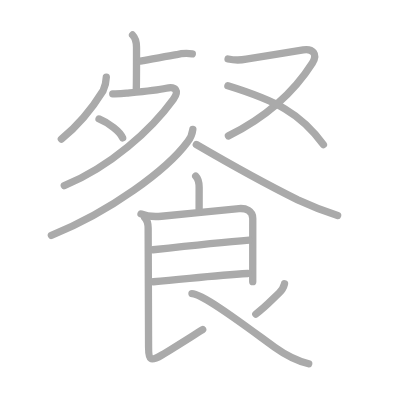
t = 0.00 s
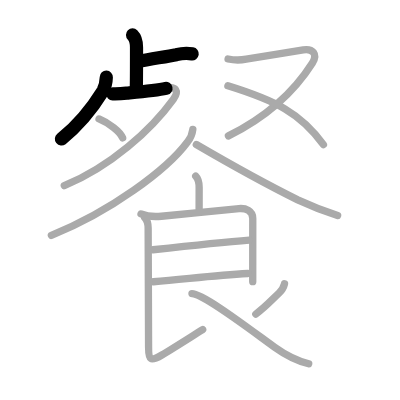
t = 3.25 s
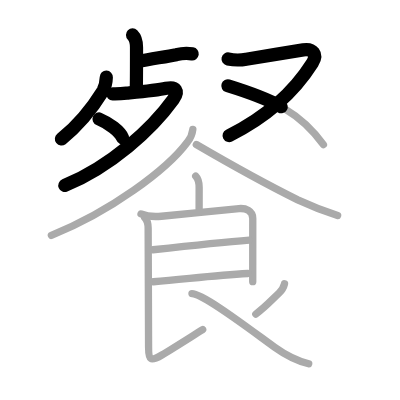
t = 6.50 s
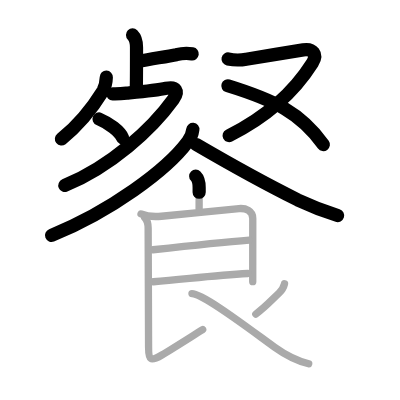
t = 9.50 s
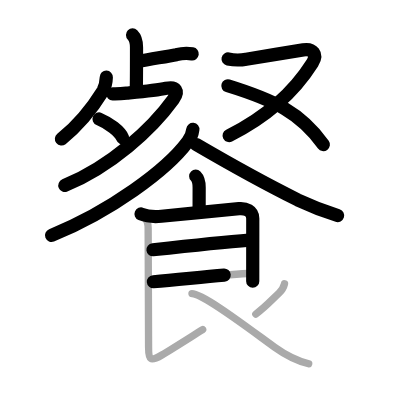
t = 12.75 s
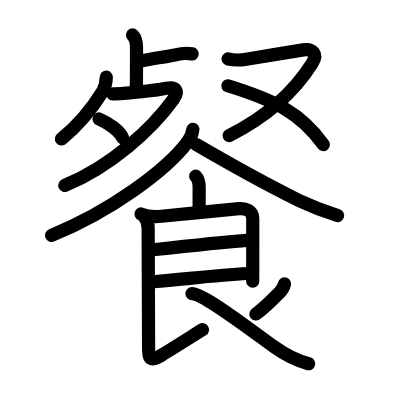
t = 16.00 s

The animated SVG that drew these frames (rendered in a browser with its animation timeline set to each time). Animation: 16 SMIL elements (animate=16); one cycle of 16.00 s.

<?xml version="1.0" standalone="no"?>
<!DOCTYPE svg PUBLIC "-//W3C//DTD SVG 1.1//EN"   "http://www.w3.org/Graphics/SVG/1.1/DTD/svg11.dtd">
<svg width="400px" height="400px"  version="1.1" xmlns="http://www.w3.org/2000/svg">
  <defs>
    <marker id="Triangle" viewBox="0 0 10 10" refX="0" refY="5" markerUnits="strokeWidth" markerWidth="3" style="stroke-opacity:0%;fill:#aaaaaa;" markerHeight="2" orient="auto">
      <path d="M 0 0 L 10 5 L 0 10 z" />
    </marker>
    
    <marker id="Arrow" viewBox="0 0 10 10" refX="5" refY="5" markerUnits="strokeWidth" markerWidth="1.8" style="stroke-opacity:0%;fill:#770000;" markerHeight="2" orient="auto">
      <path d="M 0 4 L 6 4 L 4 1 L 10 5 L 4 9 L 6 6 L 0 6 z" />
        <circle cx="5" cy="5" r="5" />
      </marker>
    
    <marker id="TriangleRed" viewBox="0 0 10 10" refX="0" refY="5" markerUnits="strokeWidth" markerWidth="3" style="stroke-opacity:0%;fill:#CC0000;" markerHeight="2" orient="auto">
      <path d="M 0 0 L 10 5 L 0 10 z" />
    </marker>
    
    <marker id="ArrowRed" viewBox="0 0 10 10" refX="5" refY="5" markerUnits="strokeWidth" markerWidth="1.8" style="stroke-opacity:0%;fill:#CC0000;" markerHeight="2" orient="auto">
      <path d="M 0 4 L 6 4 L 4 1 L 10 5 L 4 9 L 6 6 L 0 6 z" />
        <circle cx="5" cy="5" r="5" />
      </marker>
    
  </defs>
  
  <path style="fill:#ffffff; fill-opacity:100%; fill-rule:evenodd; stroke-width:0;" d="M 0 0 L 400px 0 L 400px 400px L 0 400px L 0 0" />

  <g transform="scale(3.6697247706422 3.6697247706422)">
<path style="fill:none; fill-opacity:0%; fill-rule:evenodd; stroke:#aaaaaa; stroke-opacity:100%; stroke-width: 1.5pt; stroke-linejoin:round; stroke-linecap:round;" d="M36.12 9.53c0.93 0.93 1.08 2.35 1.08 3.35c0 0.36 0.01 9.56-0.07 11.75"></path>
<path style="fill:none; fill-opacity:0%; fill-rule:evenodd; stroke:#aaaaaa; stroke-opacity:100%; stroke-width: 1.5pt; stroke-linejoin:round; stroke-linecap:round;" d="M38.18 16.65c3.06-0.58 7.39-1.25 9.89-1.74c1.43-0.38 2.87-0.46 4.33-0.23"></path>
<path style="fill:none; fill-opacity:0%; fill-rule:evenodd; stroke:#aaaaaa; stroke-opacity:100%; stroke-width: 1.5pt; stroke-linejoin:round; stroke-linecap:round;" d="M28.97 21.03c-0.04 1.31-0.33 2.54-0.88 3.69c-2.34 3.78-5.59 8.53-11.37 13.17"></path>
<path style="fill:none; fill-opacity:0%; fill-rule:evenodd; stroke:#aaaaaa; stroke-opacity:100%; stroke-width: 1.5pt; stroke-linejoin:round; stroke-linecap:round;" d="M30.72 25.57c1.26 0.03 2.51-0.03 3.76-0.18c2.65-0.25 8.11-0.72 10.81-1.33c2.63-0.59 3.59 0.72 1.94 3c-5.99 8.3-17.1 18.33-29.71 23.54"></path>
<path style="fill:none; fill-opacity:0%; fill-rule:evenodd; stroke:#aaaaaa; stroke-opacity:100%; stroke-width: 1.5pt; stroke-linejoin:round; stroke-linecap:round;" d="M26.99 32.42c2.71 1.13 5.75 3.41 6.43 5.17"></path>
<path style="fill:none; fill-opacity:0%; fill-rule:evenodd; stroke:#aaaaaa; stroke-opacity:100%; stroke-width: 1.5pt; stroke-linejoin:round; stroke-linecap:round;" d="M62.15 16.07c1.66 0.35 3.31 0.37 4.94 0.05c3.11-0.47 11.89-1.95 15.55-2.53c2.58-0.41 4.01 1.18 2.49 3.57c-5.76 9.11-13.42 15.17-22.88 19.87"></path>
<path style="fill:none; fill-opacity:0%; fill-rule:evenodd; stroke:#aaaaaa; stroke-opacity:100%; stroke-width: 1.5pt; stroke-linejoin:round; stroke-linecap:round;" d="M62.1 23.38c12.9 4 19.78 7.37 26.03 16.03"></path>
<path style="fill:none; fill-opacity:0%; fill-rule:evenodd; stroke:#aaaaaa; stroke-opacity:100%; stroke-width: 1.5pt; stroke-linejoin:round; stroke-linecap:round;" d="M52.55 35.25c-0.16 1.29-0.63 2.42-1.41 3.38C45.48 46.31 29.97 57.73 14 64.14"></path>
<path style="fill:none; fill-opacity:0%; fill-rule:evenodd; stroke:#aaaaaa; stroke-opacity:100%; stroke-width: 1.5pt; stroke-linejoin:round; stroke-linecap:round;" d="M53.5 39.38c6 3.5 18.89 10.74 27.64 15.09c3.53 1.64 7.15 3.07 10.86 4.27"></path>
<path style="fill:none; fill-opacity:0%; fill-rule:evenodd; stroke:#aaaaaa; stroke-opacity:100%; stroke-width: 1.5pt; stroke-linejoin:round; stroke-linecap:round;" d="M53.33 48c0.96 0.96 0.94 2.13 0.94 3.16c0 2.84-0.01 3.88-0.01 5.72"></path>
<path style="fill:none; fill-opacity:0%; fill-rule:evenodd; stroke:#aaaaaa; stroke-opacity:100%; stroke-width: 1.5pt; stroke-linejoin:round; stroke-linecap:round;" d="M38.43 58.31c1.94 0.81 3.82 0.78 5.56 0.62c5.97-0.55 17.16-1.74 21.13-2.08c1.82-0.16 3.76 0.56 3.76 2.66c0 4.24-0.01 11.14-0.01 17.24"></path>
<path style="fill:none; fill-opacity:0%; fill-rule:evenodd; stroke:#aaaaaa; stroke-opacity:100%; stroke-width: 1.5pt; stroke-linejoin:round; stroke-linecap:round;" d="M41.69 68.06C51.25 67 60.5 66 67.94 65.42"></path>
<path style="fill:none; fill-opacity:0%; fill-rule:evenodd; stroke:#aaaaaa; stroke-opacity:100%; stroke-width: 1.5pt; stroke-linejoin:round; stroke-linecap:round;" d="M41.8 76.78C51.12 76 58.62 75 67.53 74.53"></path>
<path style="fill:none; fill-opacity:0%; fill-rule:evenodd; stroke:#aaaaaa; stroke-opacity:100%; stroke-width: 1.5pt; stroke-linejoin:round; stroke-linecap:round;" d="M39.43 59.31c0.88 0.88 0.94 1.81 0.94 2.89c0 3.29 0.12 28.43 0.12 32.42c0 3.5 0.5 4 3.62 2.12c2.74-1.64 7.62-4.75 11.12-6.94"></path>
<path style="fill:none; fill-opacity:0%; fill-rule:evenodd; stroke:#aaaaaa; stroke-opacity:100%; stroke-width: 1.5pt; stroke-linejoin:round; stroke-linecap:round;" d="M77.53 77.35c-0.28 1.15-0.84 1.9-1.51 2.53c-2.14 2-3.51 3.62-6.31 5.71"></path>
<path style="fill:none; fill-opacity:0%; fill-rule:evenodd; stroke:#aaaaaa; stroke-opacity:100%; stroke-width: 1.5pt; stroke-linejoin:round; stroke-linecap:round;" d="M52.31 80.01c3.09 0 15.44 9.49 22.53 14.6c2.84 2.04 5.85 3.65 9.28 4.51"></path>

<path style="fill:none; fill-opacity:0%; fill-rule:evenodd; stroke:#000000; stroke-opacity:100%; stroke-width: 2.7pt; stroke-linejoin:round; stroke-linecap:round;" d="M36.12 9.53c0.93 0.93 1.08 2.35 1.08 3.35c0 0.36 0.01 9.56-0.07 11.75" pathLength="100" stroke-dashoffset="100" stroke-dasharray="100 105"><animate id="dashAnim1" attributeName="stroke-dashoffset" from="100" to="0" dur="1s" calcMode="linear" fill="freeze"/></path>
<path style="fill:none; fill-opacity:0%; fill-rule:evenodd; stroke:#000000; stroke-opacity:100%; stroke-width: 2.7pt; stroke-linejoin:round; stroke-linecap:round;" d="M38.18 16.65c3.06-0.58 7.39-1.25 9.89-1.74c1.43-0.38 2.87-0.46 4.33-0.23" pathLength="100" stroke-dashoffset="100" stroke-dasharray="100 105"><animate id="dashAnim2" attributeName="stroke-dashoffset" from="100" to="0" dur="1s" calcMode="linear" begin="dashAnim1.end" fill="freeze"/></path>
<path style="fill:none; fill-opacity:0%; fill-rule:evenodd; stroke:#000000; stroke-opacity:100%; stroke-width: 2.7pt; stroke-linejoin:round; stroke-linecap:round;" d="M28.97 21.03c-0.04 1.31-0.33 2.54-0.88 3.69c-2.34 3.78-5.59 8.53-11.37 13.17" pathLength="100" stroke-dashoffset="100" stroke-dasharray="100 105"><animate id="dashAnim3" attributeName="stroke-dashoffset" from="100" to="0" dur="1s" calcMode="linear" begin="dashAnim2.end" fill="freeze"/></path>
<path style="fill:none; fill-opacity:0%; fill-rule:evenodd; stroke:#000000; stroke-opacity:100%; stroke-width: 2.7pt; stroke-linejoin:round; stroke-linecap:round;" d="M30.72 25.57c1.26 0.03 2.51-0.03 3.76-0.18c2.65-0.25 8.11-0.72 10.81-1.33c2.63-0.59 3.59 0.72 1.94 3c-5.99 8.3-17.1 18.33-29.71 23.54" pathLength="100" stroke-dashoffset="100" stroke-dasharray="100 105"><animate id="dashAnim4" attributeName="stroke-dashoffset" from="100" to="0" dur="1s" calcMode="linear" begin="dashAnim3.end" fill="freeze"/></path>
<path style="fill:none; fill-opacity:0%; fill-rule:evenodd; stroke:#000000; stroke-opacity:100%; stroke-width: 2.7pt; stroke-linejoin:round; stroke-linecap:round;" d="M26.99 32.42c2.71 1.13 5.75 3.41 6.43 5.17" pathLength="100" stroke-dashoffset="100" stroke-dasharray="100 105"><animate id="dashAnim5" attributeName="stroke-dashoffset" from="100" to="0" dur="1s" calcMode="linear" begin="dashAnim4.end" fill="freeze"/></path>
<path style="fill:none; fill-opacity:0%; fill-rule:evenodd; stroke:#000000; stroke-opacity:100%; stroke-width: 2.7pt; stroke-linejoin:round; stroke-linecap:round;" d="M62.15 16.07c1.66 0.35 3.31 0.37 4.94 0.05c3.11-0.47 11.89-1.95 15.55-2.53c2.58-0.41 4.01 1.18 2.49 3.57c-5.76 9.11-13.42 15.17-22.88 19.87" pathLength="100" stroke-dashoffset="100" stroke-dasharray="100 105"><animate id="dashAnim6" attributeName="stroke-dashoffset" from="100" to="0" dur="1s" calcMode="linear" begin="dashAnim5.end" fill="freeze"/></path>
<path style="fill:none; fill-opacity:0%; fill-rule:evenodd; stroke:#000000; stroke-opacity:100%; stroke-width: 2.7pt; stroke-linejoin:round; stroke-linecap:round;" d="M62.1 23.38c12.9 4 19.78 7.37 26.03 16.03" pathLength="100" stroke-dashoffset="100" stroke-dasharray="100 105"><animate id="dashAnim7" attributeName="stroke-dashoffset" from="100" to="0" dur="1s" calcMode="linear" begin="dashAnim6.end" fill="freeze"/></path>
<path style="fill:none; fill-opacity:0%; fill-rule:evenodd; stroke:#000000; stroke-opacity:100%; stroke-width: 2.7pt; stroke-linejoin:round; stroke-linecap:round;" d="M52.55 35.25c-0.16 1.29-0.63 2.42-1.41 3.38C45.48 46.31 29.97 57.73 14 64.14" pathLength="100" stroke-dashoffset="100" stroke-dasharray="100 105"><animate id="dashAnim8" attributeName="stroke-dashoffset" from="100" to="0" dur="1s" calcMode="linear" begin="dashAnim7.end" fill="freeze"/></path>
<path style="fill:none; fill-opacity:0%; fill-rule:evenodd; stroke:#000000; stroke-opacity:100%; stroke-width: 2.7pt; stroke-linejoin:round; stroke-linecap:round;" d="M53.5 39.38c6 3.5 18.89 10.74 27.64 15.09c3.53 1.64 7.15 3.07 10.86 4.27" pathLength="100" stroke-dashoffset="100" stroke-dasharray="100 105"><animate id="dashAnim9" attributeName="stroke-dashoffset" from="100" to="0" dur="1s" calcMode="linear" begin="dashAnim8.end" fill="freeze"/></path>
<path style="fill:none; fill-opacity:0%; fill-rule:evenodd; stroke:#000000; stroke-opacity:100%; stroke-width: 2.7pt; stroke-linejoin:round; stroke-linecap:round;" d="M53.33 48c0.96 0.96 0.94 2.13 0.94 3.16c0 2.84-0.01 3.88-0.01 5.72" pathLength="100" stroke-dashoffset="100" stroke-dasharray="100 105"><animate id="dashAnim10" attributeName="stroke-dashoffset" from="100" to="0" dur="1s" calcMode="linear" begin="dashAnim9.end" fill="freeze"/></path>
<path style="fill:none; fill-opacity:0%; fill-rule:evenodd; stroke:#000000; stroke-opacity:100%; stroke-width: 2.7pt; stroke-linejoin:round; stroke-linecap:round;" d="M38.43 58.31c1.94 0.81 3.82 0.78 5.56 0.62c5.97-0.55 17.16-1.74 21.13-2.08c1.82-0.16 3.76 0.56 3.76 2.66c0 4.24-0.01 11.14-0.01 17.24" pathLength="100" stroke-dashoffset="100" stroke-dasharray="100 105"><animate id="dashAnim11" attributeName="stroke-dashoffset" from="100" to="0" dur="1s" calcMode="linear" begin="dashAnim10.end" fill="freeze"/></path>
<path style="fill:none; fill-opacity:0%; fill-rule:evenodd; stroke:#000000; stroke-opacity:100%; stroke-width: 2.7pt; stroke-linejoin:round; stroke-linecap:round;" d="M41.69 68.06C51.25 67 60.5 66 67.94 65.42" pathLength="100" stroke-dashoffset="100" stroke-dasharray="100 105"><animate id="dashAnim12" attributeName="stroke-dashoffset" from="100" to="0" dur="1s" calcMode="linear" begin="dashAnim11.end" fill="freeze"/></path>
<path style="fill:none; fill-opacity:0%; fill-rule:evenodd; stroke:#000000; stroke-opacity:100%; stroke-width: 2.7pt; stroke-linejoin:round; stroke-linecap:round;" d="M41.8 76.78C51.12 76 58.62 75 67.53 74.53" pathLength="100" stroke-dashoffset="100" stroke-dasharray="100 105"><animate id="dashAnim13" attributeName="stroke-dashoffset" from="100" to="0" dur="1s" calcMode="linear" begin="dashAnim12.end" fill="freeze"/></path>
<path style="fill:none; fill-opacity:0%; fill-rule:evenodd; stroke:#000000; stroke-opacity:100%; stroke-width: 2.7pt; stroke-linejoin:round; stroke-linecap:round;" d="M39.43 59.31c0.88 0.88 0.94 1.81 0.94 2.89c0 3.29 0.12 28.43 0.12 32.42c0 3.5 0.5 4 3.62 2.12c2.74-1.64 7.62-4.75 11.12-6.94" pathLength="100" stroke-dashoffset="100" stroke-dasharray="100 105"><animate id="dashAnim14" attributeName="stroke-dashoffset" from="100" to="0" dur="1s" calcMode="linear" begin="dashAnim13.end" fill="freeze"/></path>
<path style="fill:none; fill-opacity:0%; fill-rule:evenodd; stroke:#000000; stroke-opacity:100%; stroke-width: 2.7pt; stroke-linejoin:round; stroke-linecap:round;" d="M77.53 77.35c-0.28 1.15-0.84 1.9-1.51 2.53c-2.14 2-3.51 3.62-6.31 5.71" pathLength="100" stroke-dashoffset="100" stroke-dasharray="100 105"><animate id="dashAnim15" attributeName="stroke-dashoffset" from="100" to="0" dur="1s" calcMode="linear" begin="dashAnim14.end" fill="freeze"/></path>
<path style="fill:none; fill-opacity:0%; fill-rule:evenodd; stroke:#000000; stroke-opacity:100%; stroke-width: 2.7pt; stroke-linejoin:round; stroke-linecap:round;" d="M52.31 80.01c3.09 0 15.44 9.49 22.53 14.6c2.84 2.04 5.85 3.65 9.28 4.51" pathLength="100" stroke-dashoffset="100" stroke-dasharray="100 105"><animate id="dashAnim16" attributeName="stroke-dashoffset" from="100" to="0" dur="1s" calcMode="linear" begin="dashAnim15.end" fill="freeze"/></path>

</g>

</svg>  
          
